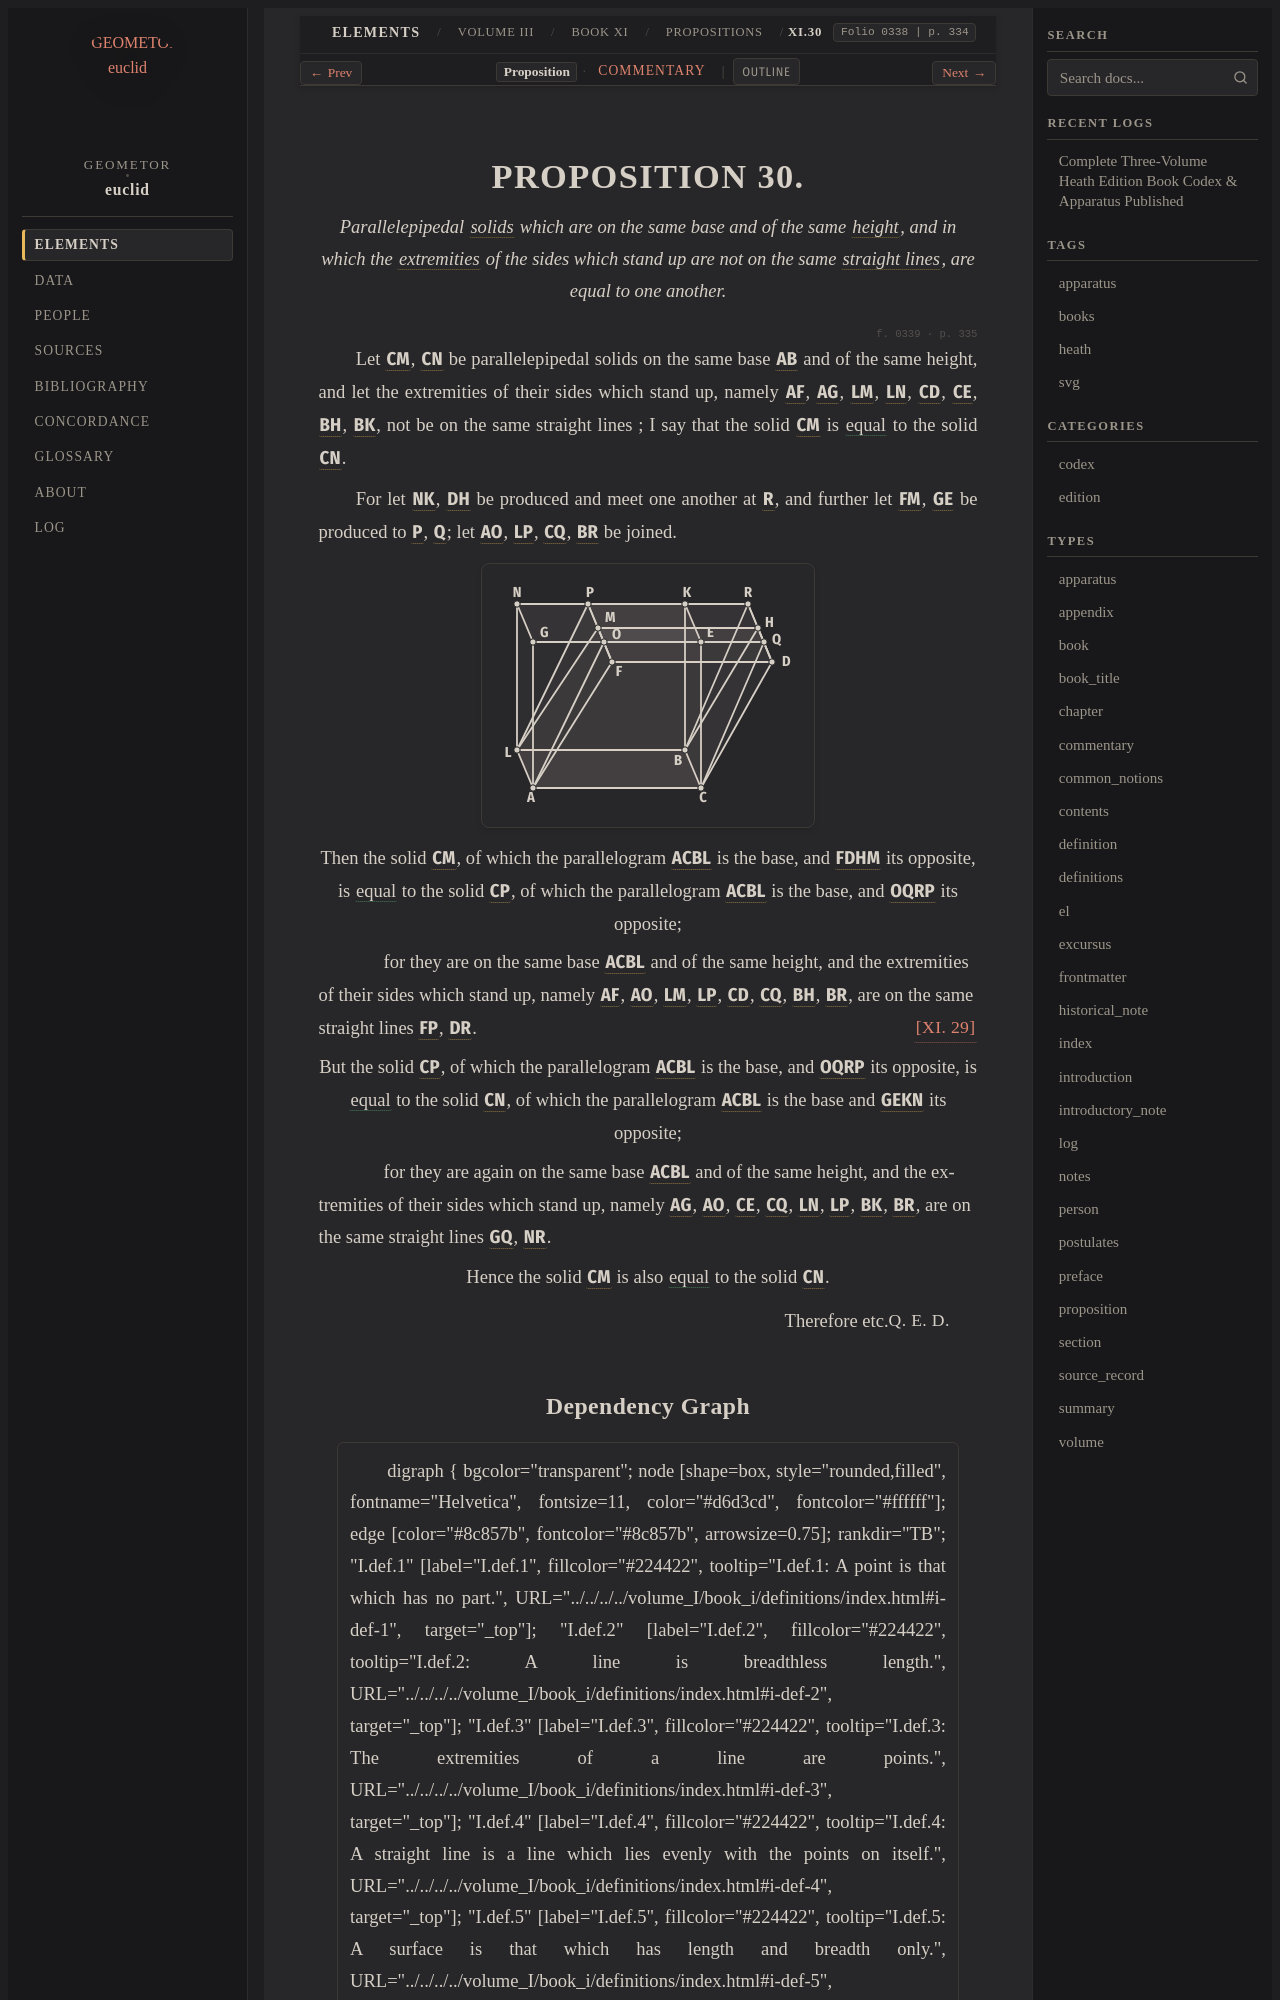

repository: geometor/euclid · page: heath/volume_III/book_xi/propositions/30/index.html · generator: sphinx

:canonical_id: XI.30
:volume: III
:book: XI
:proposition: 30
:type: proposition
:title: Proposition XI.30
:folios: 0338, 0339
:folio: 0338
:page: 334
:pages: 334, 335
:dependencies: I.def.3, I.def.4, VI.def.4, XI.def.1, XI.29

.. _XI.30:

.. folio:: 0338
   :page: 334

PROPOSITION 30.
===============

.. enunciation::

   Parallelepipedal :term:`solids <solid>` which are on the same base and of the same :term:`height <height>`, and in which the :term:`extremities <extremity>` of the sides which stand up are not on the same :term:`straight lines <straight-line>`, are equal to one another.

.. _folio-iii-0339:

.. folio:: 0339
   :page: 335

Let :g:`CM <0339.g1:< C M >>`, :g:`CN <0339.g1:< C N >>` be parallelepipedal solids on the same base :g:`AB <0339.g1:< A B >>` and of the same height, and let the extremities of their sides which stand up, namely :g:`AF <0339.g1:/ A F />`, :g:`AG <0339.g1:/ A G />`, :g:`LM <0339.g1:/ L M />`, :g:`LN <0339.g1:/ L N />`, :g:`CD <0339.g1:/ C D />`, :g:`CE <0339.g1:/ C E />`, :g:`BH <0339.g1:/ B H />`, :g:`BK <0339.g1:/ B K />`, not be on the same straight lines ; I say that the solid :g:`CM <0339.g1:< C M >>` is :eq:`equal <0339.g1:< C M > = 0339.g1:< C N >>` to the solid :g:`CN <0339.g1:< C N >>`.

For let :g:`NK <0339.g1:/ N K />`, :g:`DH <0339.g1:/ D H />` be produced and meet one another at :g:`R <0339.g1:R>`, and further let :g:`FM <0339.g1:/ F M />`, :g:`GE <0339.g1:/ G E />` be produced to :g:`P <0339.g1:P>`, :g:`Q <0339.g1:Q>`; let :g:`AO <0339.g1:/ A O />`, :g:`LP <0339.g1:/ L P />`, :g:`CQ <0339.g1:/ C Q />`, :g:`BR <0339.g1:/ B R />` be joined.

.. picture:: 0339.g1.svg
   :alt: Proposition 30

.. assertion::

   Then the solid :g:`CM <0339.g1:< C M >>`, of which the parallelogram :g:`ACBL <0339.g1:< A C B L >>` is the base, and :g:`FDHM <0339.g1:< F D H M >>` its opposite, is :eq:`equal <0339.g1:< C M > = 0339.g1:< C P >>` to the solid :g:`CP <0339.g1:< C P >>`, of which the parallelogram :g:`ACBL <0339.g1:< A C B L >>` is the base, and :g:`OQRP <0339.g1:< O Q R P >>` its opposite;

.. subclause::

   for they are on the same base :g:`ACBL <0339.g1:< A C B L >>` and of the same height, and the extremities of their sides which stand up, namely :g:`AF <0339.g1:/ A F />`, :g:`AO <0339.g1:/ A O />`, :g:`LM <0339.g1:/ L M />`, :g:`LP <0339.g1:/ L P />`, :g:`CD <0339.g1:/ C D />`, :g:`CQ <0339.g1:/ C Q />`, :g:`BH <0339.g1:/ B H />`, :g:`BR <0339.g1:/ B R />`, are on the same straight lines :g:`FP <0339.g1:/ F P />`, :g:`DR <0339.g1:/ D R />`. :just:`[XI. 29] <XI.29>`

.. assertion::

   But the solid :g:`CP <0339.g1:< C P >>`, of which the parallelogram :g:`ACBL <0339.g1:< A C B L >>` is the base, and :g:`OQRP <0339.g1:< O Q R P >>` its opposite, is :eq:`equal <0339.g1:< C P > = 0339.g1:< C N >>` to the solid :g:`CN <0339.g1:< C N >>`, of which the parallelogram :g:`ACBL <0339.g1:< A C B L >>` is the base and :g:`GEKN <0339.g1:< G E K N >>` its opposite;

.. subclause::

   for they are again on the same base :g:`ACBL <0339.g1:< A C B L >>` and of the same height, and the extremities of their sides which stand up, namely :g:`AG <0339.g1:/ A G />`, :g:`AO <0339.g1:/ A O />`, :g:`CE <0339.g1:/ C E />`, :g:`CQ <0339.g1:/ C Q />`, :g:`LN <0339.g1:/ L N />`, :g:`LP <0339.g1:/ L P />`, :g:`BK <0339.g1:/ B K />`, :g:`BR <0339.g1:/ B R />`, are on the same straight lines :g:`GQ <0339.g1:/ G Q />`, :g:`NR <0339.g1:/ N R />`.

.. assertion::

   Hence the solid :g:`CM <0339.g1:< C M >>` is also :eq:`equal <0339.g1:< C M > = 0339.g1:< C N >>` to the solid :g:`CN <0339.g1:< C N >>`.

.. qed::

   Therefore etc. :just:`Q. E. D.`
